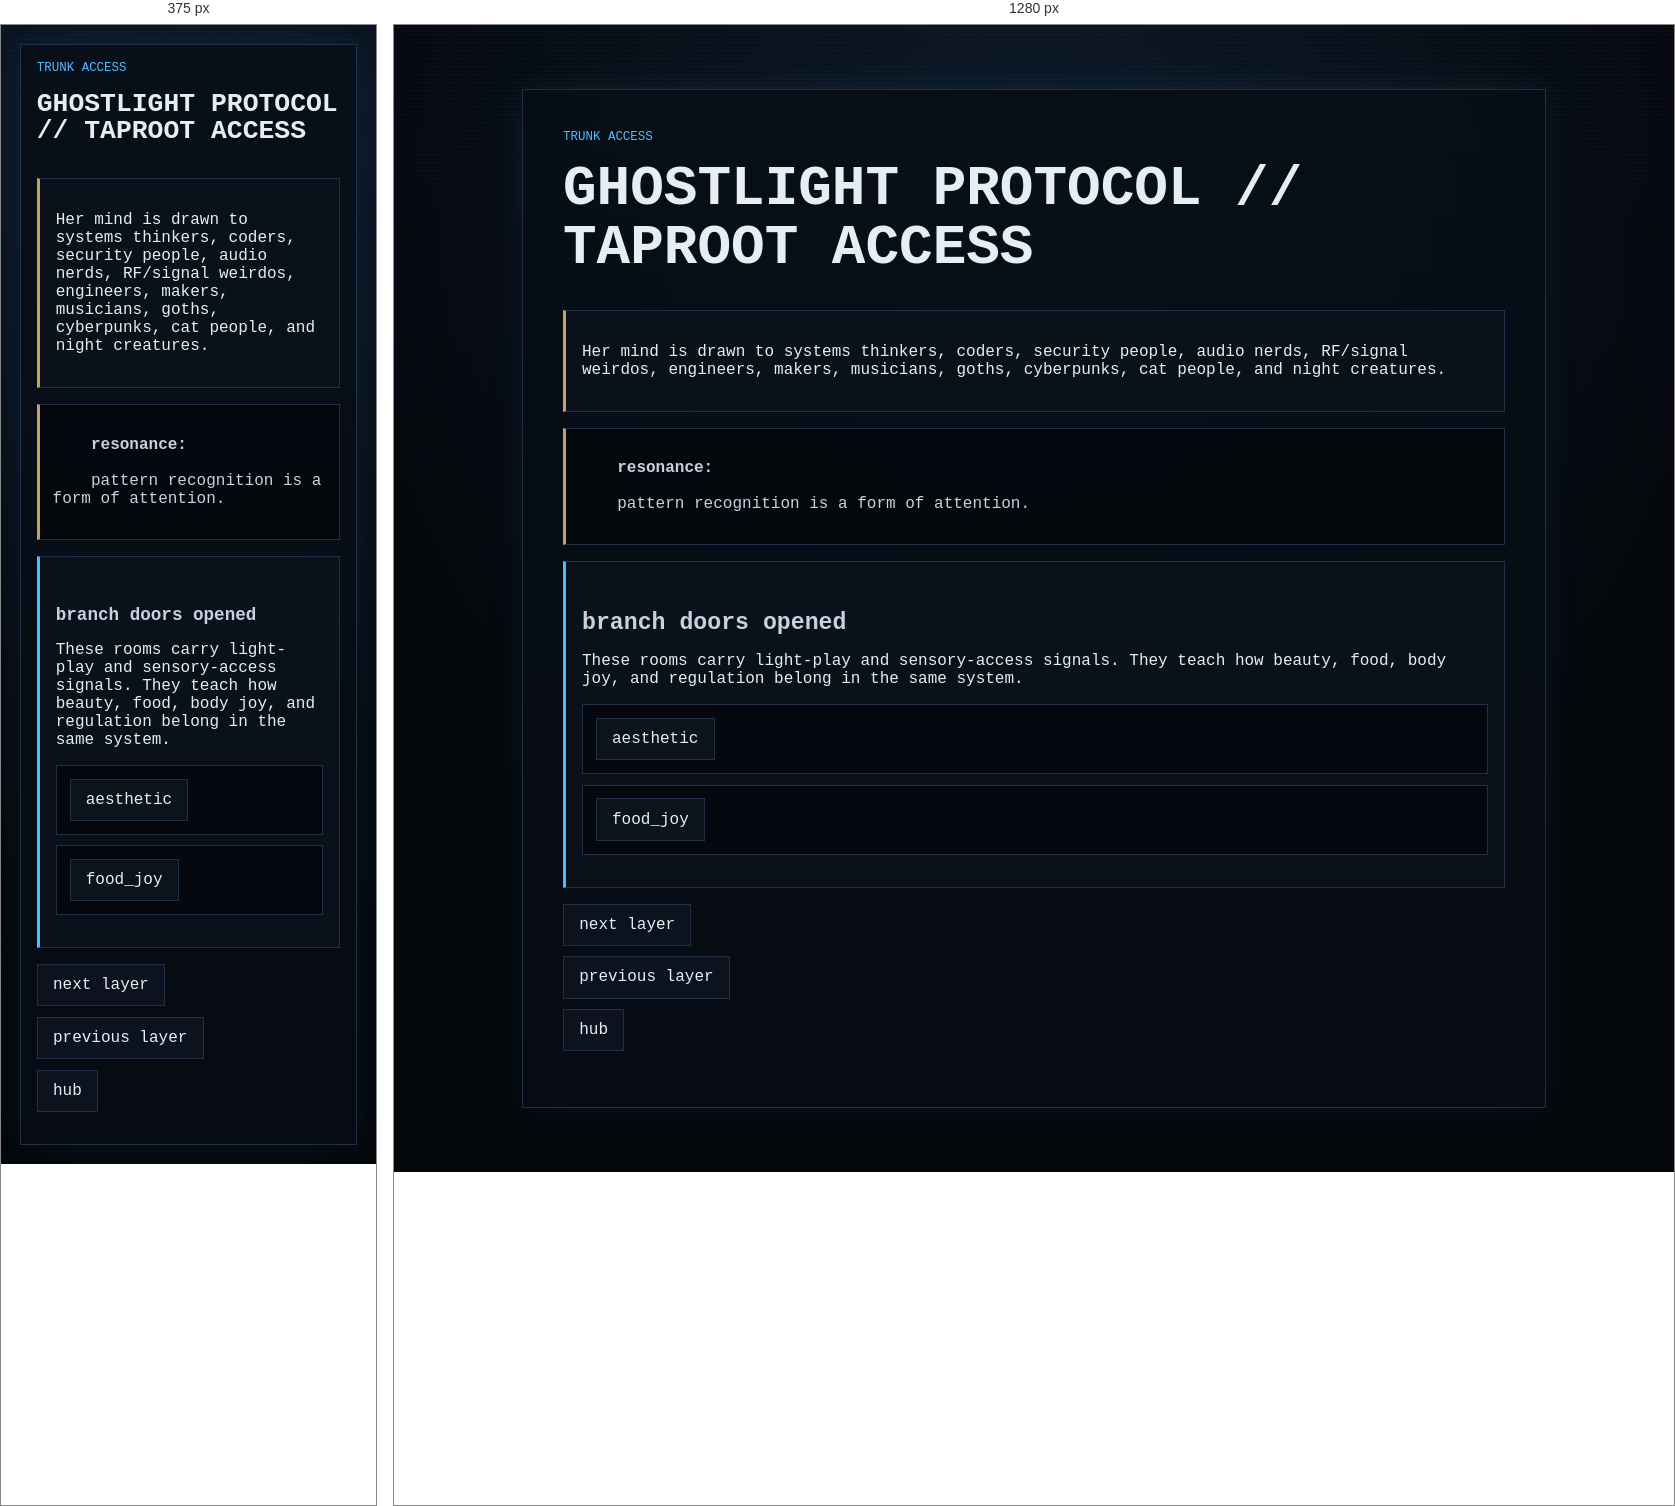
Rendered at 375 px and 1280 px, left to right.

<!-- file: layer_02_reward.html -->
<!doctype html>

<html lang="en">
<head>
  <meta charset="utf-8">
  <meta name="viewport" content="width=device-width, initial-scale=1">
  <title>GHOSTLIGHT PROTOCOL // TAPROOT ACCESS</title>
  <link rel="stylesheet" href="../style.css">
</head>
<body>
  <main class="ghost-page">
    <article class="ghost-card">

  <p class="breadcrumb">TRUNK ACCESS</p>
  <h1>GHOSTLIGHT PROTOCOL // TAPROOT ACCESS</h1>

  <section class="reward">
    <p>Her mind is drawn to systems thinkers, coders, security people, audio nerds, RF/signal weirdos, engineers, makers, musicians, goths, cyberpunks, cat people, and night creatures.</p>
  </section>

  <div class="key-fragment">
    <strong>resonance:</strong><br>
    pattern recognition is a form of attention.
  </div>

  <section class="gate">
    <h2>branch doors opened</h2>
    <p>These rooms carry light-play and sensory-access signals. They teach how beauty, food, body joy, and regulation belong in the same system.</p>
    <ul class="path-list">
      <li><a href="branches/aesthetic/start.html">aesthetic</a></li>
      <li><a href="branches/food_joy/start.html">food_joy</a></li>
    </ul>
  </section>

  <ul class="nav-links">
    <li><a href="layer_03.html">next layer</a></li>
    <li><a href="layer_02.html">previous layer</a></li>
    <li><a href="hub.html">hub</a></li>
  </ul>

</article>

  </main>
  <script src="../script.js?v=branch-inputs-2"></script>
</body>
</html>


/* @media block from style.css */
@media (max-width: 34rem) {
  .status-grid {
    grid-template-columns: 1fr;
  }
}